Run: headless pygame with SDL's dummy video driver; simulated clock (each Clock.tick advances the game by its frame time, no real sleeping); random seed 0; keys injected as events and as key.get_pressed() state; no mouse input.
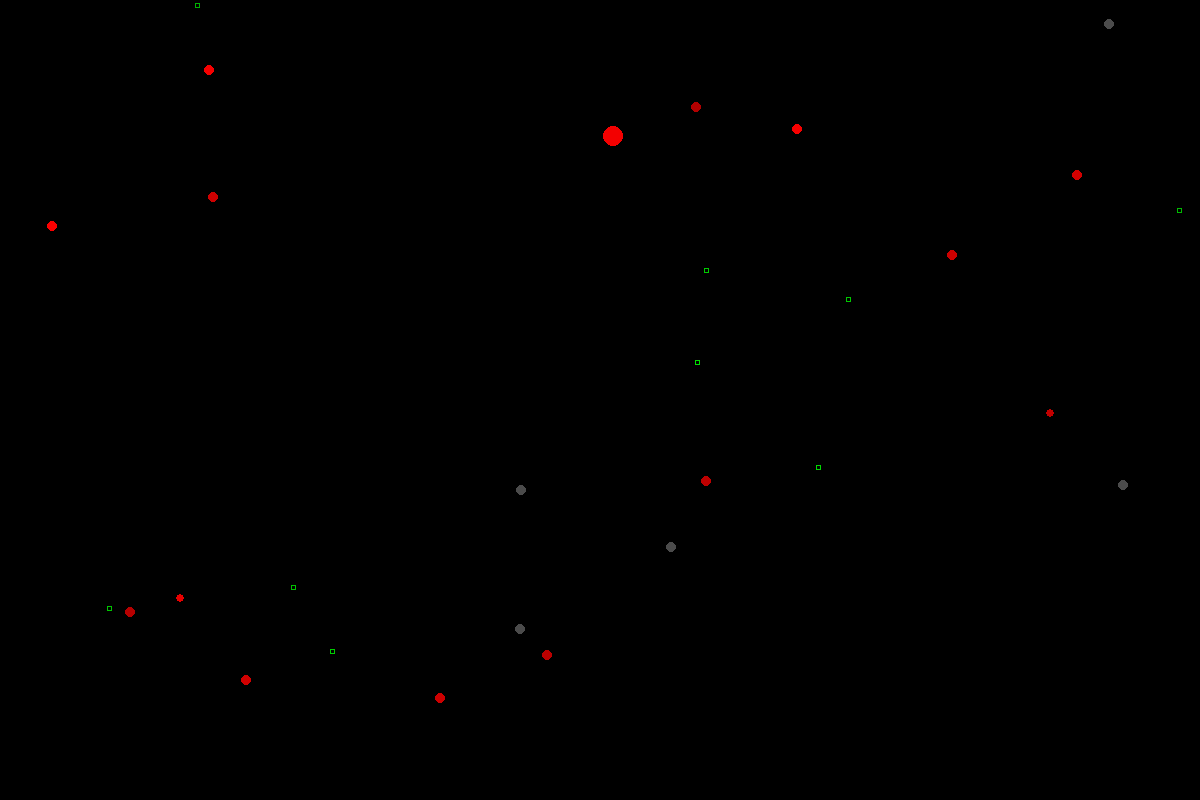
Frame 1 of 4 · flips 1–60 · no input
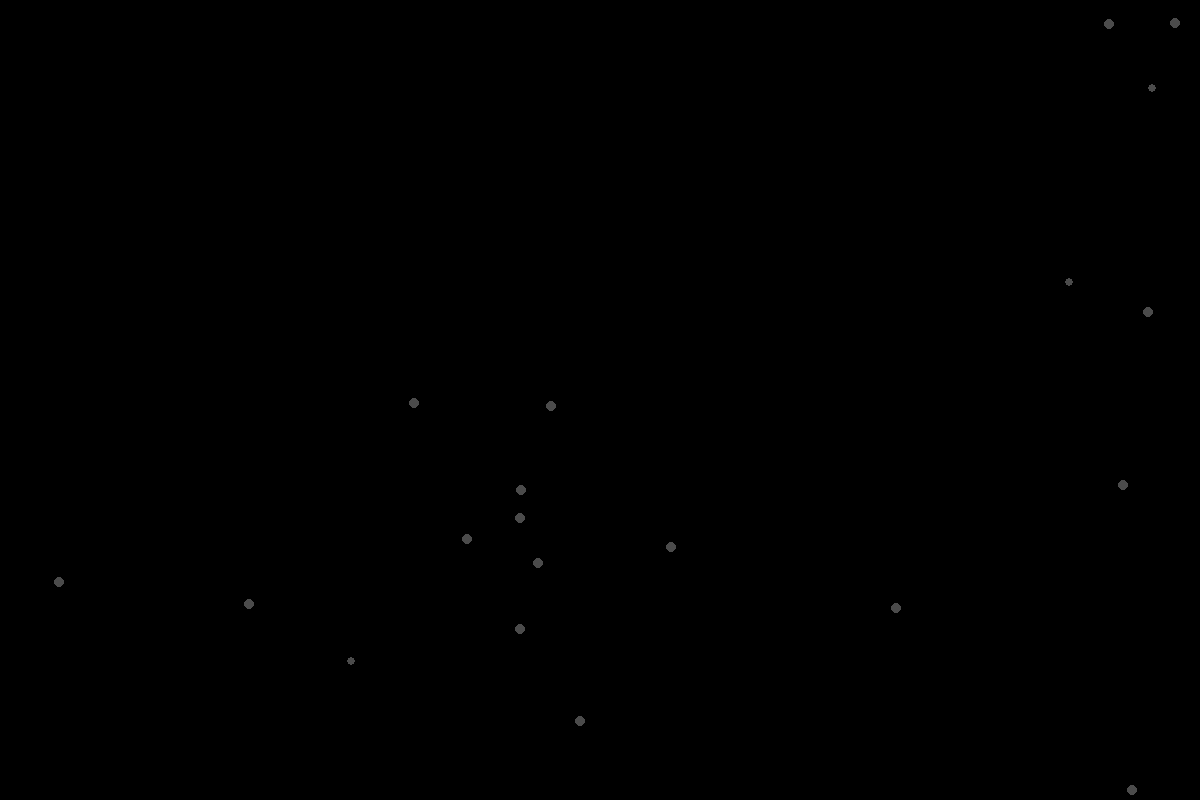
Frame 2 of 4 · flips 61–180 · tapped SPACE, RETURN · held RIGHT (→), D
Frame 3 of 4 · flips 181–300 · held DOWN (↓), S · screen unchanged from frame 2, image omitted
Frame 4 of 4 · flips 301–420 · held LEFT (←), A, UP (↑), W · screen unchanged from frame 3, image omitted

The pygame program that drew these frames:

import pygame
import random
import math


TOTAL_GENERATION = 10
SCREEN_WIDTH = 1200
SCREEN_HEIGHT = 800
INIT_POP_N = 20
FOOD_SIZE = 5
INIT_SIZE = 5

total_population = INIT_POP_N

pygame.init()
pygame.font.init()
pygame.display.set_caption("Genetic Learning")
text = pygame.font.SysFont('Comic Sans MS', 16)
clock = pygame.time.Clock()
screen = pygame.display.set_mode((SCREEN_WIDTH, SCREEN_HEIGHT))


def maxFood():
    global total_population
    return math.floor(math.e ** -(total_population ** 0.475 / 7.25) * total_population)

class Food():
    def __init__(self):
        self.x = random.random() * SCREEN_WIDTH
        self.y = random.random() * SCREEN_HEIGHT
        self.r = FOOD_SIZE
        self.color = (0, random.randint(178, 255), 0)
    
    def draw(self):
        pygame.draw.rect(screen, self.color, (self.x, self.y, self.r, self.r), 1)

class Individual():
    evolution_rate = 1
    actions = {
        "turn_right": (0, 0.01745),
        "turn_left": (0, -0.01745),
        "accelerate": (0.5, 0),
        "decelerate": (-0.5, 0),
        "accel_right": (0.5, 0.01745),
        "accel_left": (0.5, -0.01745),
        "decel_right": (-0.5, 0.01745),
        "decel_left": (-0.5, -0.01745)
    }
    
    action_history = {
        "turn_right": 1,
        "turn_left": 1,
        "accelerate": 1,
        "decelerate": 1,
        "accel_right": 1,
        "accel_left": 1,
        "decel_right": 1,
        "decel_left": 1
    }

    action_bias = {
        "turn_right": 1,
        "turn_left": 1,
        "accelerate": 1,
        "decelerate": 1,
        "accel_right": 1,
        "accel_left": 1,
        "decel_right": 1,
        "decel_left": 1
    }

    
    def __init__(self):
        self.alive = True
        self.lifetime = 0
        self.father = None
        self.mother = None
        self.partner = None
        self.children = 0
        self.x = random.random() * SCREEN_WIDTH
        self.y = random.random() * SCREEN_HEIGHT
        self.r = INIT_SIZE
        self.color = (random.randint(178, 255), 0, 0)
        self.direction = math.radians(random.randint(0, 360))  # inherits avg from parents
        self.velocity = 0
        self.max_velocity = 40
        self.acceleration = 0
        self.max_energy = 2500
        self.energy = 1250                                     # inherits average on next generation <- should be used for target
        self.perspective = INIT_SIZE                           # inherits from parent
        self.threshold_acceleration = 0                        # inherits avg_acceleration on next generation <- should be used for target
        self.threshold_velocity = 0                            # inherits avg_vel on next generation <- should be used for max + 1/2 accel
        self.threshold_energy = 1000                           # inherits (max + avg / 2) on next generation <- should be used for target
        self.threshold_energy_conserv = 0                      # TODO: maybe we create a reward to optimize maintaining energy at converservation level?
        self.threshold_perspective = INIT_SIZE                 # inherits from parents and becomes new default perspective
        self.avg_energy = 0                                    # used for threshold and next gen
        self.avg_acceleration = 0                              # used for threshold and next gen
        self.avg_velocity = 0                                  # used for threshold and next gen
        self.avg_direction = 0                                 # used for next gen
        self.avg_perspective = INIT_SIZE                       # used for threshold
        self.avg_energy_conservation = 1                       # used for threshold
        self.change_in_acceleration = 0                        # used for energy deduction
        self.change_in_direction = 0                           # used for energy deduction
        self.threshold_reward = 0                              # used to scale fitness
        self.reward = 0                                        # main fitness factor
        self.fitness = 0                                       # used for genetic evolution
        self.targets_reached = 0                               # fitness scalar
        self.total_actions = 0
    
    def thresholdReward(self, v, t,):
        if v == 0:
            return 0
        
        if t == 0:
            return 1
        
        return (v / t)
    
    def determineThresholdReward(self):
        # acceleration
        atr = self.thresholdReward(self.acceleration, self.threshold_acceleration)
        # velocity
        vtr = self.thresholdReward(self.velocity, self.threshold_velocity)
        # energy
        etr = self.thresholdReward(self.energy, self.threshold_energy)
        # energy conservation
        ectr = self.thresholdReward(self.energyConservation(), self.threshold_energy)
        # perspective
        ptr = self.thresholdReward(self.perspective, self.threshold_perspective)
        
        return (atr + vtr + etr + ectr + ptr)
    
    def energyConservation(self):
        return math.sqrt((self.energy / self.max_energy) ** 2) 

    def distance(a, b):
        return math.sqrt((b.x - a.x) ** 2 + (b.y - a.y) ** 2)
    
    #randomly accelerates/decelerates, and rotates
    def roam(self):
        self.acceleration += random.uniform(-1.0, 1.0)
        self.direction += random.uniform(-0.5, 0.5)
        self.energy -= self.perspective / INIT_SIZE
        self.reward -= self.r
        self.perspective += self.perspective

    def targetFound(self, target):
        return self.distance(target) < (self.r + target.r)
    
    def determineMovement(self, target):
        self.energy -= 1
        best_action = None
        max_fitness = 0
        current_x = self.x
        current_y = self.y
        current_vel = self.velocity
        current_dir = self.direction

        for action in self.actions:
            current_action = action
            current_movement = self.actions[current_action]
            
            self.acceleration += current_movement[0]
            self.velocity += self.acceleration
            self.direction += current_movement[1]
            self.x += self.velocity * math.cos(self.direction)
            self.y += self.velocity * math.sin(self.direction)

            current_distance = self.distance(target)
            
            if self.total_actions < 1:
                current_fitness = 1 / current_distance
            else:
                current_fitness = (1 / current_distance) * (self.action_history[current_action] / self.total_actions) * self.action_bias

            if max_fitness < current_fitness:
                max_fitness = current_fitness
                best_action = current_action

            self.direction = current_dir
            self.velocity = current_vel
            self.x = current_x
            self.y = current_y

        self.action_bias[best_action] += 1
        self.change_in_acceleration = self.actions[best_action][0]
        self.change_in_direction = self.actions[best_action][1]
        self.acceleration = self.acceleration + self.change_in_acceleration
        self.direction += self.change_in_direction
    
    def updateAverages(self):
        self.avg_energy = (self.avg_energy + self.energy) / 2
        self.avg_velocity = (self.avg_velocity + self.velocity) / 2
        self.avg_acceleration = (self.avg_acceleration + self.acceleration) / 2
        self.avg_direction = (self.avg_direction + self.direction) / 2
        self.avg_perspective = (self.avg_perspective + self.perspective) / 2
        self.avg_energy_conservation = (self.avg_energy_conservation + self.energyConservation()) / 2
        self.threshold_reward += self.determineThresholdReward()
        
    def updateLocation(self):
        self.velocity += self.acceleration
        
        if self.velocity > self.max_velocity:
            self.velocity = self.max_velocity
            
        new_x = self.x + (self.velocity * math.cos(self.direction))
        new_y = self.y + (self.velocity * math.sin(self.direction))
        
        if new_x < 0 or new_x > SCREEN_WIDTH:
            self.direction = math.pi - self.direction

        if new_y < 0 or new_y > SCREEN_HEIGHT:
            self.direction = 2 * math.pi - self.direction

        self.x += self.velocity * math.cos(self.direction)
        self.y += self.velocity * math.sin(self.direction)
        self.updateAverages()
    
    # finds the initial distance, updates location
    # adjusts reward +/- new distance to the degree of energy consumed
    # uses energy to accelerate
    def approachTarget(self, target):
        init_distance = self.distance(target)
        self.updateLocation()
        new_distance = self.distance(target)   
        distance_traveled = init_distance - new_distance

        change = math.sqrt((self.change_in_acceleration + self.change_in_direction) ** 2) 
        self.r -= change / 2 if self.r > INIT_SIZE else 0
        self.energy -= math.floor(math.sqrt(distance_traveled ** 2) * change + self.r)
        self.reward += distance_traveled * self.energyConservation()
        
        self.perspective -= distance_traveled + 1 if distance_traveled > 0 else distance_traveled - 1

    # returns true if the target is within scope
    def locateTarget(self, target):
        return self.distance(target) < self.perspective

    def navigate(self, targets):
        target_located = False

        # for all possible target inputs
        for target in targets:
            # if a target is within our perspective
            if self.locateTarget(target):
                # set trigger to not roam
                target_located = True

                # determine if we should choose a new action
                if random.random() < self.evolution_rate:
                    self.determineMovement(target)

                # attempt to approach our target updating location and rewards/energy
                self.approachTarget(target)

                # execute if we can
                # TODO: we need to be able to have different executions per target type
                #       maybe just return bool to parent function call
                if self.targetFound(target):
                    if self.energy > self.max_energy:
                        self.max_energy = self.energy
                    self.energy += 750
                    self.reward = (50 + self.reward) * self.energyConservation()
                    self.r += FOOD_SIZE
                    self.perspective = INIT_SIZE + self.r        
                    self.targets_reached += 1
                    targets.remove(target)

        # if no targets are without our perspective
        if not target_located:
            # randomly move and increase perspective
            self.roam()
            # update location and averages
            self.updateLocation()

    def determineFitness(self):
        return (((self.targets_reached * 20 + self.reward) / self.lifetime) + (self.threshold_reward / self.lifetime)) * self.avg_energy_conservation

    def die(self):
        self.fitness = self.determineFitness()
        self.velocity = 0
        self.color = (75, 75, 75)
        self.alive = False
        global total_population 
        total_population -= 1

    def printStatus(self):
        print("#################### \tIndividual", self.identity, " \t#################### ")
        print("\t - fitness: \t\t", self.fitness)
        print("\t - reward: \t\t", self.reward)
        print("\t - threshold reward: \t", self.threshold_reward)
        print("\t - total lifetime: \t", self.lifetime)
        print("\t - targets reached: \t", self.targets_reached)
        print("\t - avg acceleration: \t", self.avg_energy)
        print("\t - avg acceleration: \t", self.avg_acceleration)
        print("\t - avg velocity: \t", self.avg_velocity)
        print("\t - avg direction: \t", self.avg_direction)
        print("\t - avg perspective: \t", self.avg_perspective)
        print("\t - avg energy conserved: ", self.avg_energy_conservation)
        print("#################### \t~~~~~~~~~~~~ \t#################### \n")

    def draw(self):
        pygame.draw.circle(screen, self.color, (self.x, self.y), self.r)

class Society():
    def __init__(self): 
        self.population = [Individual() for _ in range(INIT_POP_N)]
        self.food = [Food() for _ in range(maxFood())]
        self.food_delay = 0

    def maintainFoodSupply(self):
        if len(self.food) < maxFood():
            if self.food_delay >= (maxFood() / total_population):
                self.food.append(Food())
                self.food_delay = 0
                return
            self.food_delay += 1

        elif len(self.food) > maxFood():
            if self.food_delay >= (maxFood() / (total_population / 2)):
                self.food.pop()
                self.food_delay = 0
                return
            self.food_delay += 1

    def maintainHealth(self):
        for individual in self.population:
            if individual.alive:
                if individual.energy <= 0:
                    individual.die()
                    #individual.printStatus()
                    return

                individual.navigate(self.food)

                individual.lifetime += 1

    def sortPopulation(self):
        return sorted(self.population, key=lambda x: x.fitness, reverse=True)



class World():
    mutation_rate = 0.05
    
    def __init__(self):
        self.society = Society();
        self.epoch = 0
    
    def repopulate(self):
        parents = self.society.sortPopulation()
        children = []
        
        # create children, crossover and mutate
        for _ in range(len(parents) / 2):
            parentA = random.choice(parents)
            parentB = random.choice(parents)
            childA = Individual()
            childB = Individual()
            
            childA.fitness = (parentA.fitness + parentB.fitness) / 2
            childA.energy = parentA.avg_energy
            childA.action_bias = parentB.action_bias
            childA.perspective = parentB.perspective
            childA.direction = parentB.avg_direction
            childA.threshold_acceleration = parentA.avg_acceleration
            childA.threshold_energy = parentA.avg_energy
            childA.threshold_energy_conserv = parentA.avg_energy_conservation
            childA.threshold_perspective = parentA.avg_perspective
            childA.threshold_velocity = parentA.avg_velocity

            childB.fitness = (parentA.fitness + parentB.fitness) / 2
            childB.energy = parentB.avg_energy
            childB.action_bias = parentA.action_bias
            childB.perspective = parentA.perspective
            childB.direction = parentA.avg_direction
            childB.threshold_acceleration = parentB.avg_acceleration
            childB.threshold_energy = parentB.avg_energy
            childB.threshold_energy_conserv = parentB.avg_energy_conservation
            childB.threshold_perspective = parentB.avg_perspective
            childB.threshold_velocity = parentB.avg_velocity
            
            children.append(childA)
            children.append(childB)
            
    
    def evolve(self):
        global total_population
        
        if total_population > 0:
            self.society.maintainHealth()
            self.society.maintainFoodSupply()
            return
        


    def draw(self):
        for individual in self.society.population:
            individual.draw()
        
        for edible in self.society.food:
            edible.draw()

def main():
    running = True
    world = World()

    while running:
        for event in pygame.event.get():
            if event.type == pygame.QUIT:
                running = False
        
        screen.fill((0, 0, 0))

        world.draw()
        world.evolve()
        
        pygame.display.update()
        clock.tick(3)


if __name__ == "__main__":
    main()
